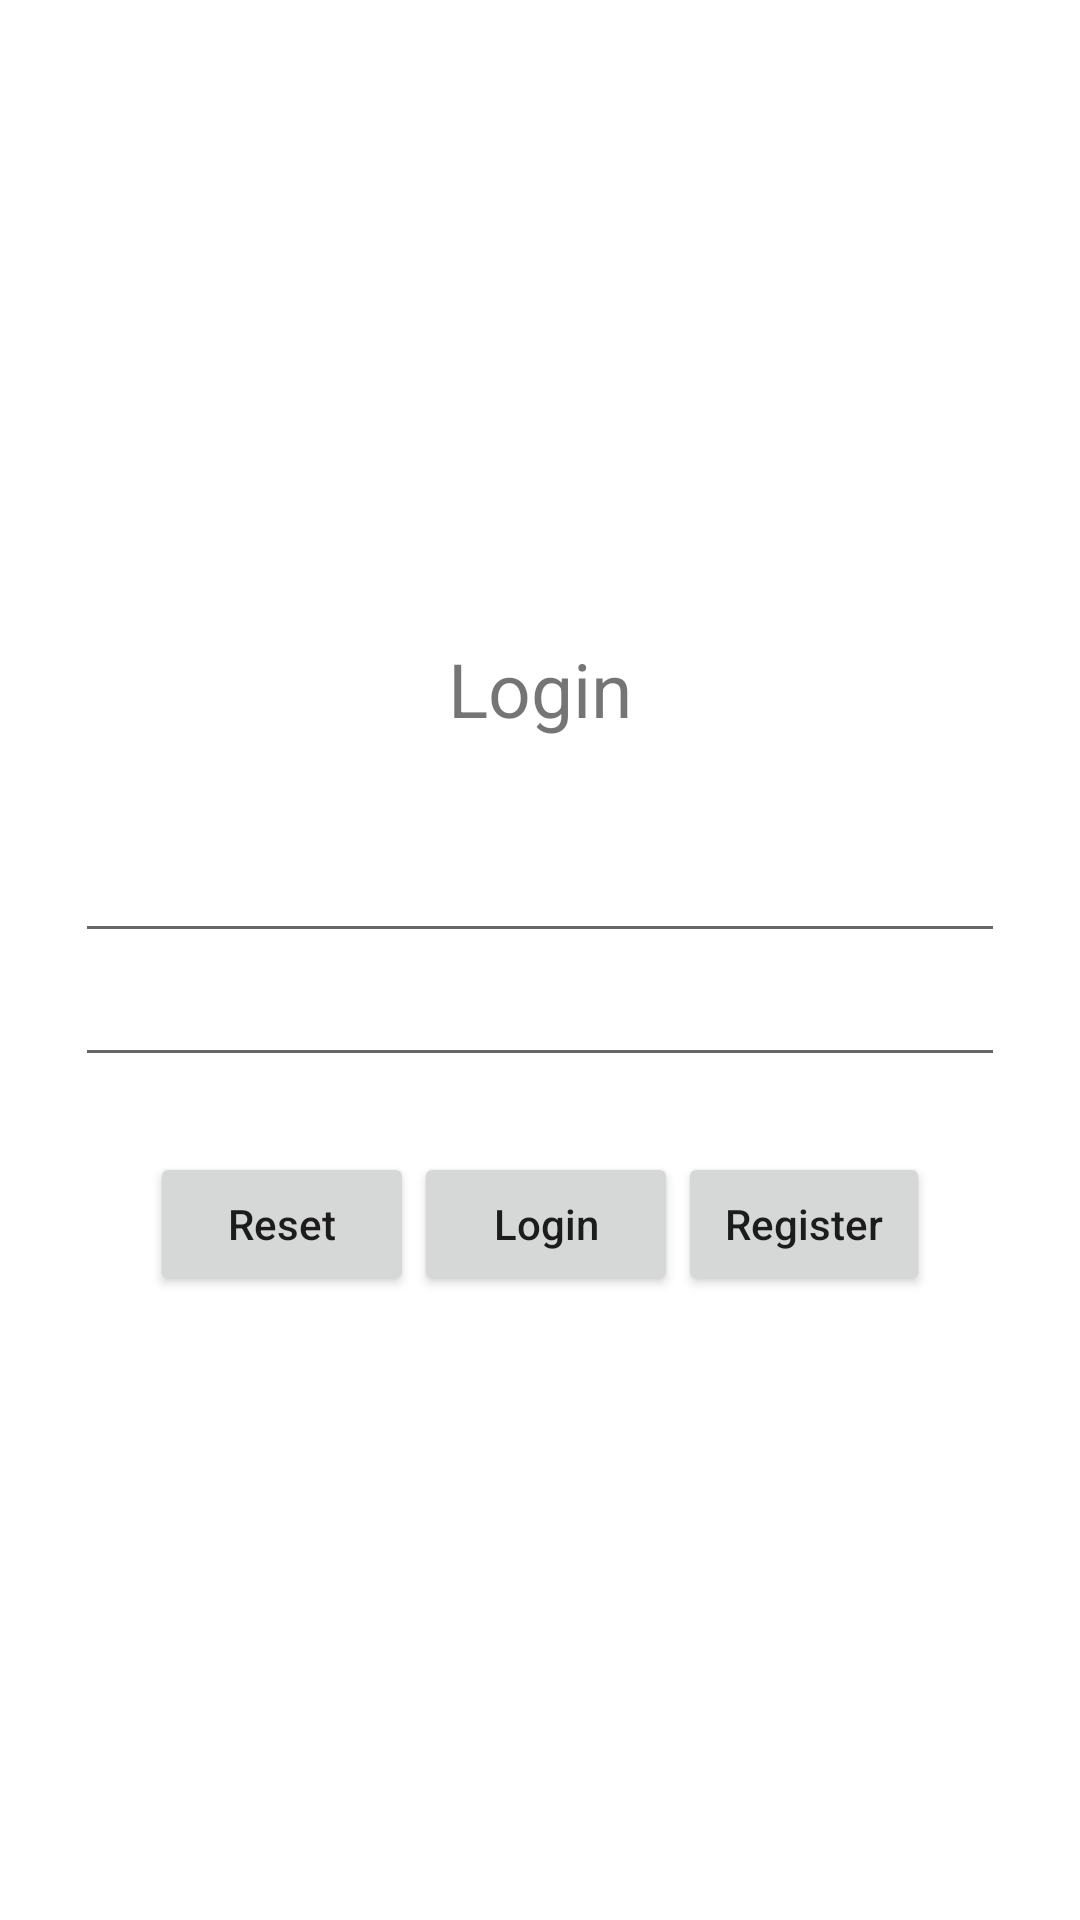

Write the Android layout XML for this screen, with the resource values it uses.
<!-- AndroidManifest.xml: application theme Theme.PictsManager -->
<!-- res/layout/activity_login.xml -->
<?xml version="1.0" encoding="utf-8"?>
<androidx.constraintlayout.widget.ConstraintLayout xmlns:android="http://schemas.android.com/apk/res/android"
    xmlns:tools="http://schemas.android.com/tools"
    android:layout_width="match_parent"
    android:layout_height="match_parent"
    tools:context=".LoginActivity">

    <LinearLayout
        android:id="@+id/login_layout"
        android:layout_width="match_parent"
        android:layout_height="match_parent"
        android:gravity="center"
        android:padding="25dp"
        android:orientation="vertical">
        <TextView
            android:layout_width="wrap_content"
            android:layout_height="wrap_content"
            android:textSize="25sp"
            android:padding="30dp"
            android:text="@string/login"/>
        <EditText
            android:id="@+id/username"
            android:layout_width="match_parent"
            android:layout_height="wrap_content"
            android:textAlignment="center"/>
        <EditText
            android:id="@+id/password"
            android:layout_width="match_parent"
            android:layout_height="wrap_content"
            android:textAlignment="center"
            android:inputType="textPassword"/>
        <LinearLayout
            android:layout_width="match_parent"
            android:layout_height="wrap_content"
            android:gravity="center"
            android:padding="25dp"
            android:orientation="horizontal">
            <Button
                android:id="@+id/btn_reset"
                android:text="@string/reset"
                android:textAllCaps="false"
                android:layout_width="wrap_content"
                android:layout_height="wrap_content"/>
            <Button
                android:id="@+id/btn_login"
                android:text="@string/login"
                android:textAllCaps="false"
                android:layout_width="wrap_content"
                android:layout_height="wrap_content"/>
            <Button
                android:id="@+id/btn_register"
                android:text="@string/register"
                android:textAllCaps="false"
                android:layout_width="wrap_content"
                android:layout_height="wrap_content"/>
        </LinearLayout>
    </LinearLayout>

</androidx.constraintlayout.widget.ConstraintLayout>
<!-- resources referenced by this layout -->
<resources>
  <string name="login">Login</string>
  <string name="register">Register</string>
  <string name="reset">Reset</string>
  <style name="Theme.PictsManager" parent="Theme.MaterialComponents.DayNight.NoActionBar">
          
          <item name="colorPrimary">@color/purple_500</item>
          <item name="colorPrimaryVariant">@color/purple_700</item>
          <item name="colorOnPrimary">@color/white</item>
          
          <item name="colorSecondary">@color/teal_200</item>
          <item name="colorSecondaryVariant">@color/teal_700</item>
          <item name="colorOnSecondary">@color/black</item>
          
          <item name="android:statusBarColor" tools:targetApi="l">?attr/colorPrimaryVariant</item>
          
      </style>
  <!-- not gathered from this repository: default colours our renderer supplied (Android Studio template values) -->
  <color name="purple_500">#FF6200EE</color>
  <color name="purple_700">#FF3700B3</color>
  <color name="teal_200">#FF03DAC5</color>
  <color name="teal_700">#FF018786</color>
  <color name="black">#FF000000</color>
  <color name="white">#FFFFFFFF</color>
</resources>
